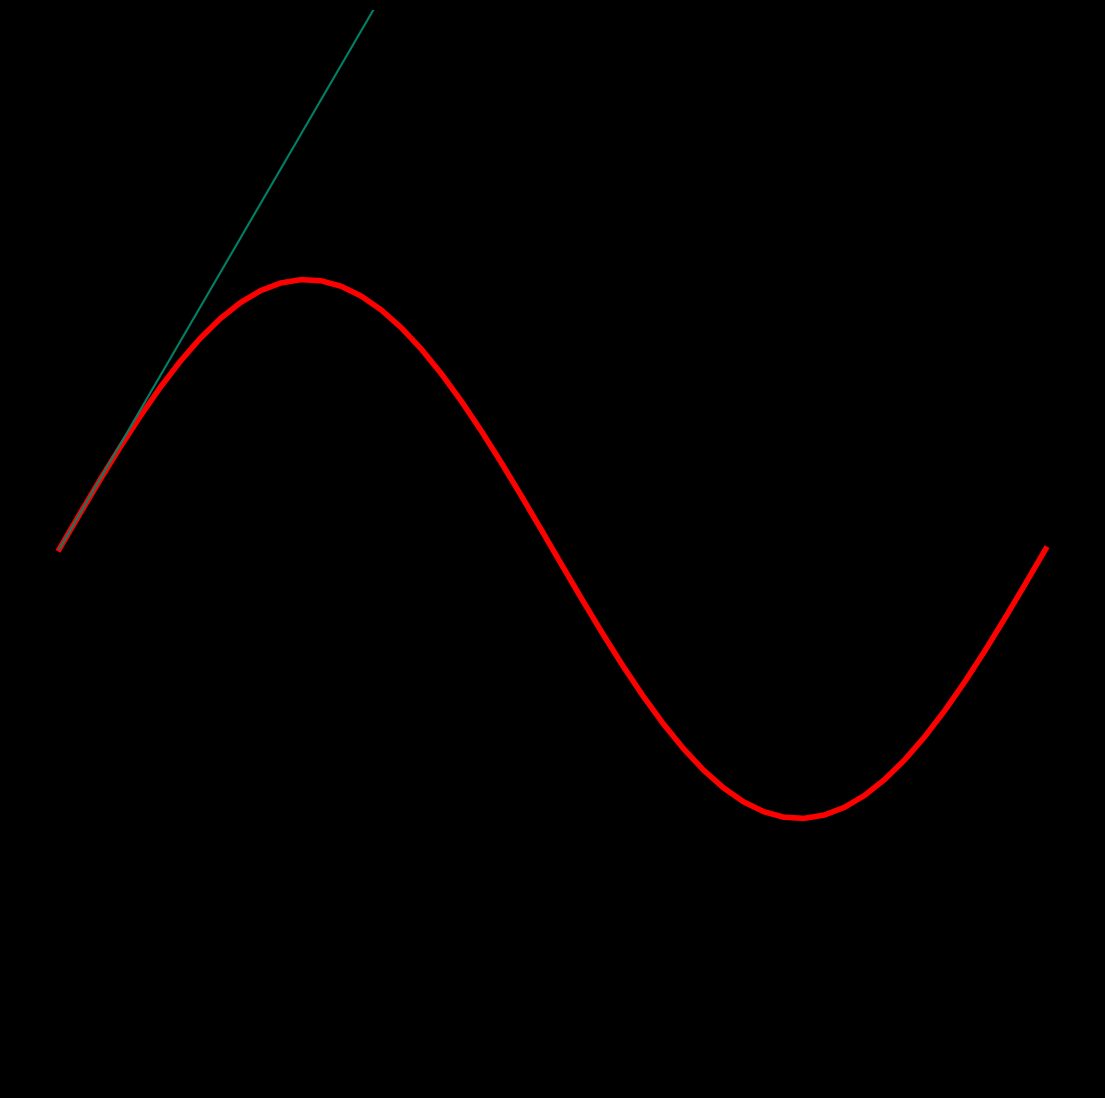

Here is the Python script that generated this plot: (Note: this script raises an exception after producing the figure.)
from math import cos, sin, pi

import matplotlib.pylab as plt
import numpy as np

p = plt.figure(figsize=(14, 14), facecolor='black', dpi=100)
p = plt.axis('off')
p = plt.ylim(-2, 2)
p = plt.plot(
    np.linspace(0, 2 * pi), [sin(x) for x in np.linspace(0, 2 * pi)], color='red', lw=4
)
for i, z in enumerate(np.linspace(0, 2 * pi, 200)):
    p = plt.plot(
        np.linspace(0, 2 * pi),
        [sin(z) + cos(z) * (x - z) for x in np.linspace(0, 2 * pi)],
        color=plt.cm.summer(z / (2 * pi)),
    )
    p = plt.savefig(
        f'C:/Users/<user>/Pictures/RandomPlots/10042020/plot{i}.PNG',
        facecolor='black',
        lw=3,
    )
